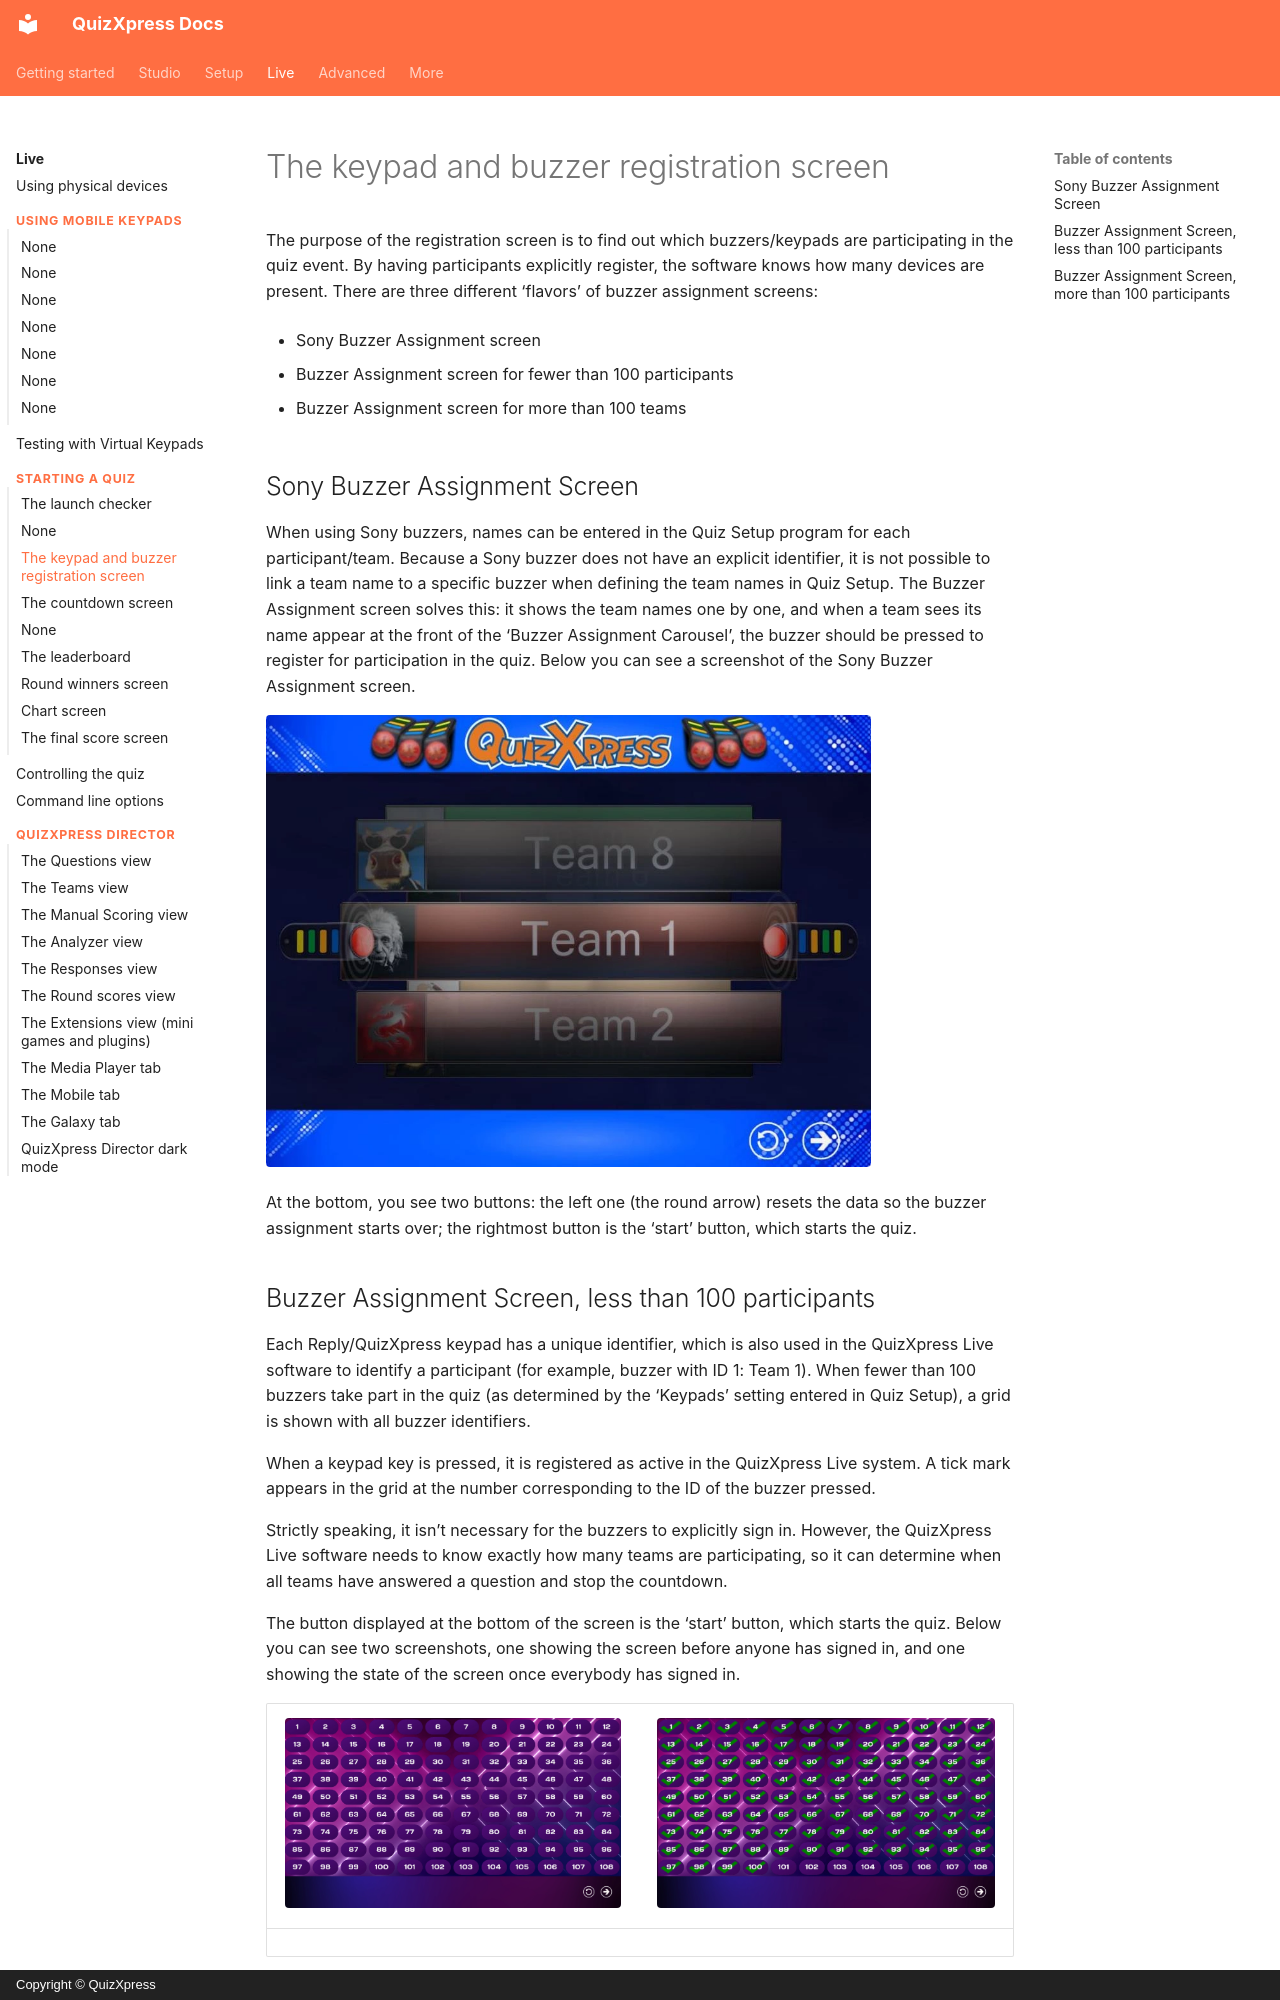

repository: gameshowcrew/quizxpress-docs · page: live/starting-a-quiz/the-keypad-and-buzzer-registration-screen/index.html · generator: mkdocs · copyright: Copyright © QuizXpress

# The keypad and buzzer registration screen

The purpose of the registration screen is to find out which buzzers/keypads are participating in the quiz event. By having participants explicitly register, the software knows how many devices are present. There are three different ‘flavors’ of buzzer assignment screens:

- Sony Buzzer Assignment screen

- Buzzer Assignment screen for fewer than 100 participants

- Buzzer Assignment screen for more than 100 teams

## Sony Buzzer Assignment Screen

When using Sony buzzers, names can be entered in the Quiz Setup program for each participant/team. Because a Sony buzzer does not have an explicit identifier, it is not possible to link a team name to a specific buzzer when defining the team names in Quiz Setup. The Buzzer Assignment screen solves this: it shows the team names one by one, and when a team sees its name appear at the front of the ‘Buzzer Assignment Carousel’, the buzzer should be pressed to register for participation in the quiz. Below you can see a screenshot of the Sony Buzzer Assignment screen.

![](../../assets/images/image403.webp){ width="605" loading=lazy }

At the bottom, you see two buttons: the left one (the round arrow) resets the data so the buzzer assignment starts over; the rightmost button is the ‘start’ button, which starts the quiz.
